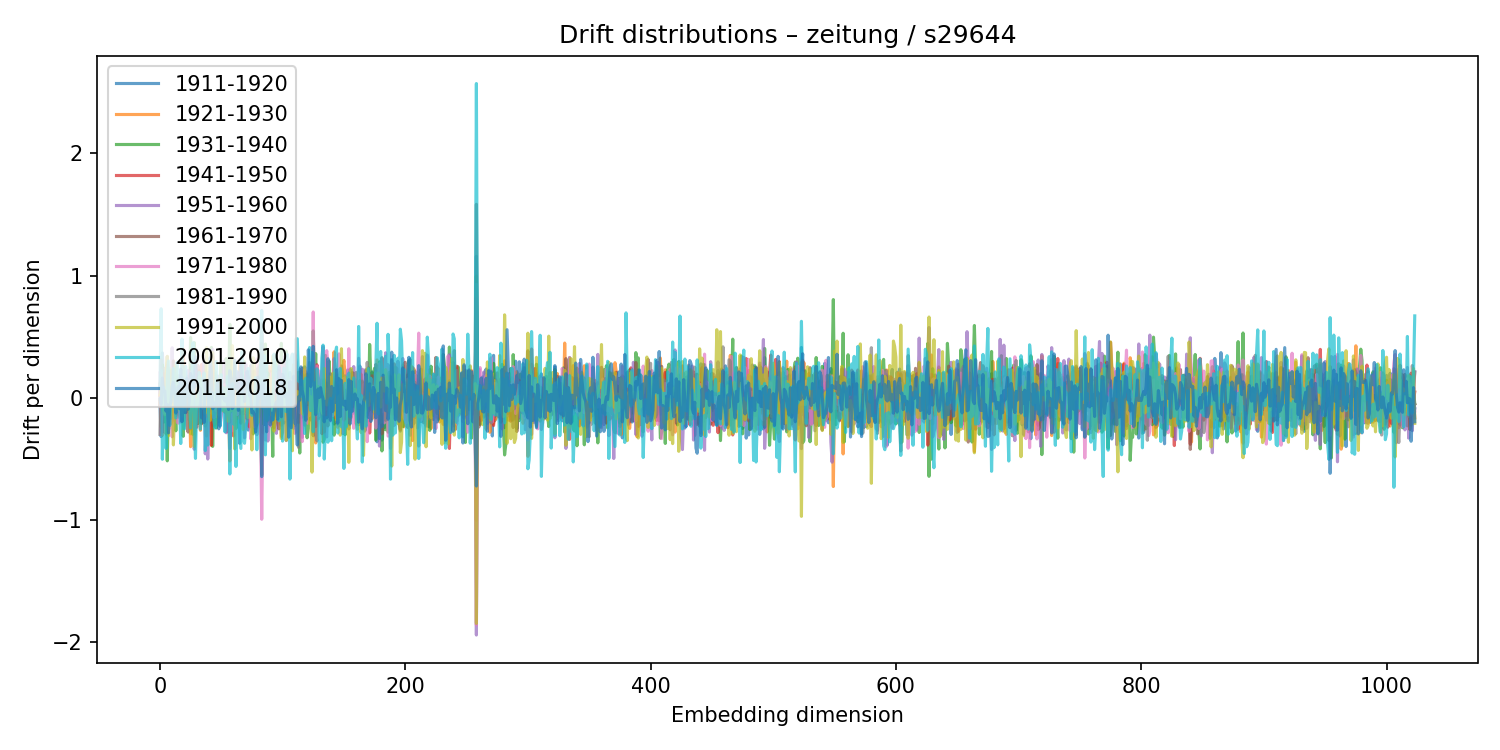

The table this chart was drawn from, first rows:
1911-1920, 1921-1930, 1931-1940, 1941-1950, 1951-1960, 1961-1970, 1971-1980, 1981-1990, 1991-2000, 2001-2010, 2011-2018
-0.02685, -0.05608, 0.1112, 0.01758, 0.04357, -0.06885, 0.2027, -0.3001, 0.0244, 0.08494, -0.009224
-0.3182, 0.1472, -0.2428, 0.31, 0.2142, 0.07998, -0.3064, 0.2241, 0.06993, 0.7279, -0.05336
0.3668, -0.3078, 0.269, -0.2835, 0.0773, -0.1401, 0.08496, -0.09861, 0.01654, -0.5038, 0.1601
0.1377, -0.01167, -0.2011, 0.1985, -0.09381, 0.1114, -0.09479, 0.07339, -0.1056, 0.0855, 0.06083
0.01662, -0.006339, -0.08499, -0.05841, 0.09501, -0.04418, -0.1263, 0.2414, -0.1397, -0.178, 0.05463
0.0333, -0.2977, 0.1044, -0.1083, 0.03474, 0.05354, -0.05906, 0.04188, 0.2014, -0.4154, -0.1099
-0.04495, 0.2895, -0.5169, 0.2699, -0.08462, 0.3372, -0.04292, -0.03299, 0.3391, 0.1797, -0.05696
-0.03047, -0.1376, 0.004307, 0.1737, 0.09802, 0.1884, -0.2597, -0.02992, -0.3111, 0.3004, -0.2884
0.03158, -0.1324, 0.2143, 0.004151, -0.01624, -0.04113, -0.2036, -0.1539, 0.2386, -0.2279, -0.06405
0.2218, -0.211, 0.1563, -0.06004, -0.08557, 0.09397, -0.04799, -0.1688, -0.09715, 0.03418, -0.03558
0.006367, -0.07295, -0.03985, -0.04748, 0.4086, -0.0633, -0.3202, 0.1684, 0.0343, 0.03331, 0.09311
-0.01648, 0.1747, -0.03783, 0.05581, -0.1843, 0.3015, -0.1559, 0.1494, -0.3866, 0.2403, 0.1259
0.02202, -0.02564, -0.06218, 0.1138, -0.03192, -0.08589, -0.1182, 0.2524, -0.08677, 0.02888, 0.0633
-0.06483, 0.1645, -0.2715, -0.0306, 0.1162, -0.08309, 0.02632, -0.1445, 0.264, -0.1655, -0.126
-0.1508, 0.06341, 0.05664, -0.05479, 0.1568, 0.1619, -0.1999, -0.02684, 0.0439, 0.2909, 0.00114
-0.09066, 0.03526, -0.1594, 0.05409, 0.1137, 0.1052, -0.2083, 0.1806, -0.09765, 0.1887, 0.091
0.1277, 0.06658, -0.009838, -0.1334, 0.008214, 0.0236, -0.02088, -0.07333, 0.02384, -0.05279, -0.09055
0.1478, -0.07168, 0.1699, -0.03451, -0.1992, -0.03212, 0.04773, -0.0088, -0.005225, -0.3749, 0.2345
-0.03579, 0.1338, 0.0517, -0.06177, 0.1669, -0.0478, -0.1132, -0.003692, -0.1484, 0.4802, -0.1961
0.01217, 0.3986, -0.3162, -0.1001, -0.009758, -0.1059, 0.1537, -0.04888, -0.02428, -0.1142, 0.06177
-0.0007623, 0.1271, -0.01225, -0.1155, 0.09, -0.05089, -0.05662, 0.05513, 0.05243, -0.2558, -0.1206
0.02662, -0.08416, 0.08171, -0.1238, 0.064, 0.03385, 0.04414, -0.02739, -0.1014, 0.2564, -0.1202
0.1551, 0.05737, -0.05311, -0.03207, 0.1491, -0.2302, 0.08971, -0.07309, -0.00384, 0.0136, 0.1579
0.1749, -0.1003, -0.04151, 0.008035, 0.2239, -0.2815, 0.06448, -0.02586, -0.008163, 0.05938, -0.09461
0.07132, 0.04828, -0.1248, 0.1326, 0.0592, 0.07289, -0.03671, -0.184, 0.07351, 0.0495, -0.02725
0.2459, -0.4012, 0.4927, -0.2557, 0.005406, 0.03463, 0.0938, -0.1039, -0.2958, -0.2474, 0.1984
0.115, 0.04078, 0.1584, -0.07711, -0.1183, 0.07957, 0.217, -0.04788, 0.03964, 0.1547, 0.1398
-0.004574, 0.0709, -0.3001, 0.03695, 0.17, 0.125, -0.02512, -0.01738, -0.2356, 0.4501, 0.1686
0.1637, -0.2747, 0.4513, -0.1218, -0.4224, 0.1426, 0.1354, -0.1925, -0.4008, -0.1494, 0.08455
0.1852, -0.09889, 0.1304, 0.03468, -0.2424, -0.04563, 0.2206, 0.02902, -0.1171, -0.497, 0.3346
0.04102, 0.011, 0.117, -0.2425, 0.2269, -0.03984, -0.002983, -0.2059, -0.05742, -0.01745, 0.09677
-0.02126, 0.1822, -0.2121, 0.0442, -0.04769, 0.2648, -0.02367, -0.13, 0.1657, -0.04097, 0.1214
-0.1115, 0.2212, -0.1709, -0.05293, 0.1049, 0.03292, 0.03788, -0.03005, -0.02806, 0.2064, 0.0703
0.1479, -0.2671, 0.01251, 0.07703, -0.007466, -0.1479, 0.03364, 0.1074, 0.1799, -0.2573, 0.07428
-0.05733, -0.0125, -0.2083, 0.2719, 0.05527, -0.2132, 0.02859, 0.07673, -0.03625, 0.1564, -0.1659
-0.134, 0.03897, 0.001146, 0.04036, 0.124, -0.01006, -0.08496, 0.0657, 0.07015, 0.05172, -0.08971
-0.04929, 0.2033, -0.1444, -0.1243, 0.3365, 0.09806, -0.07344, -0.08485, -0.08306, 0.2032, -0.2027
0.09958, 0.02471, 0.2766, 0.07683, -0.4595, 0.02001, 0.1189, -0.2321, -0.1258, -0.433, 0.1447
0.1776, -0.3134, -0.06098, 0.1115, 0.09749, -0.006506, 0.01791, -0.2008, 0.4096, -0.1803, 0.07213
0.1742, 0.1385, 0.02886, -0.02749, -0.5019, -0.02803, 0.206, 0.02375, 0.1302, -0.3878, 0.03095
-0.01258, 0.08436, -0.001246, 0.06942, -0.06418, -0.01056, 0.0156, 0.02845, -0.1369, 0.08057, -0.07111
0.1614, -0.1231, 0.08041, 0.05306, -0.1196, 0.003747, 0.1041, 0.009183, -0.1861, 0.03001, 0.3274
0.1001, -0.391, 0.4112, -0.3887, 0.2902, -0.07459, 0.0002148, 0.1436, -0.08082, -0.06453, 0.2113
-0.233, 0.07634, -0.3985, 0.338, 0.3976, -0.1145, 0.01366, -0.1352, 0.3707, 0.04211, -0.09072
0.07636, -0.06851, 0.2052, 0.147, -0.165, -0.08487, 0.09104, -0.1375, -0.02352, -0.1919, -0.0416
0.1373, -0.225, -0.04784, 0.131, -0.1307, -0.009462, -0.09878, 0.07174, 0.2185, -0.2478, -0.07347
-0.1184, 0.08751, -0.248, 0.04548, 0.02956, 0.08612, -0.1036, 0.00393, 0.01845, 0.2967, -0.04089
0.03637, -0.128, -0.02174, -0.09527, 0.1788, 0.06577, -0.06415, 0.06151, -0.1589, 0.06913, 0.1265
-0.161, 0.1432, -0.197, 0.1467, 0.08451, -0.02233, -0.1415, -0.006182, 0.1486, -0.04395, -0.2549
0.09618, -0.1121, 0.1179, -0.03679, -0.2318, 0.09116, 0.07972, 0.03603, -0.03304, -0.2341, 0.01854
-0.08813, -0.01808, 0.2801, 0.01318, -0.1508, 0.0447, 0.1647, -0.1006, -0.0163, 0.188, 0.05964
-0.05164, 0.07082, -0.06386, -0.09554, -0.03146, -0.05937, 0.01792, 0.04257, 0.04243, -0.1004, 0.01446
0.05797, -0.1085, -0.04835, -0.008881, 0.2981, -0.04516, -0.02778, -0.01251, -0.1102, 0.0802, -0.007094
0.05702, 0.05347, 0.008698, -0.08113, -0.0382, -0.04017, 0.1057, -0.1204, 0.08187, -0.2793, -0.02695
0.08838, -0.1263, 0.3201, -0.04149, -0.2872, 0.01074, 0.05173, 0.03495, -0.07281, -0.1093, -0.002422
0.1619, -0.06341, 0.008754, -0.2788, 0.04912, 0.0936, -0.01616, -0.06324, -0.1875, 0.1752, -0.04726
0.05925, -0.08129, 0.08759, 0.04432, -0.02757, -0.05619, 0.05595, -0.04616, -0.1932, 0.1324, -0.09655
0.2157, -0.518, 0.6006, -0.1998, -0.4153, 0.1244, -0.05444, -0.02079, -0.03287, -0.6246, 0.2228
-0.06001, -0.02521, 0.1428, 0.09304, -0.1631, 0.1067, 0.06012, -0.1162, -0.1061, 0.02593, 0.1595
-0.1359, 0.06358, -0.1413, 0.1446, 0.07177, -0.01939, -0.08891, -0.02923, 0.4265, 0.1151, -0.08906
... 964 more rows
